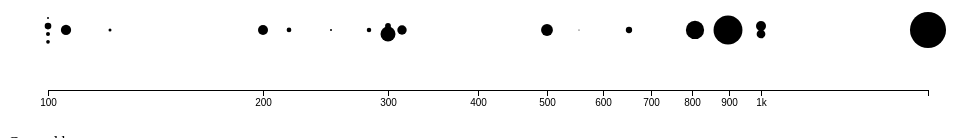
D3 v4 page, settled after 360 driven frames (6 s of simulated time); the page loaded 1 data file(s).



var svg = d3.select("svg"),
    margin = {top: 40, right: 40, bottom: 40, left: 40},
    width = svg.attr("width") - margin.left - margin.right,
    height = svg.attr("height") - margin.top - margin.bottom;

var formatValue = d3.format(",d");

var x = d3.scaleLog()
    .rangeRound([0, width]);

var g = svg.append("g")
    .attr("transform", "translate(" + margin.left + "," + margin.top + ")");

d3.csv("SocialMedia.csv", type, function(error, data) {
  if (error) throw error;

  x.domain(d3.extent(data, function(d) { return d.value; }));

  var simulation = d3.forceSimulation(data)
      .force("x", d3.forceX(function(d) { return x(d.value); }).strength(1))
      .force("y", d3.forceY(height / 2))
      .force("collide", d3.forceCollide(4))
      .stop();

  for (var i = 0; i < 120; ++i) simulation.tick();

  g.append("g")
      .attr("class", "axis axis--x")
      .attr("transform", "translate(0," + height + ")")
      .call(d3.axisBottom(x).ticks(20, ".0s"));

  var cell = g.append("g")
      .attr("class", "cells")
    .selectAll("g").data(d3.voronoi()
        .extent([[-margin.left, -margin.top], [width + margin.right, height + margin.top]])
        .x(function(d) { return d.x; })
        .y(function(d) { return d.y; })
      .polygons(data)).enter().append("g");

  cell.append("circle")
      .attr("r", function(d) {return Math.sqrt(d.data.price); })
      .attr("cx", function(d) { return d.data.x; })
      .attr("cy", function(d) { return d.data.y; });

  cell.append("path")
      .attr("d", function(d) { return "M" + d.join("L") + "Z"; });

  cell.append("title")
      .text(function(d) { return d.data.id + "\n" + formatValue(d.data.value); });
});

function type(d) {
  if (!d.value) return;
  d.value = +d.value;
  return d;
}



### data: SocialMedia.csv
id, value, group, price
Facebook, 1712, 1, 325
WhatsApp, 1000, 1, 19
FacebookMessenger, 1000, 1, 25
TencentQQ, 899, 5, 209
WeChat, 806, 5, 83.6
QZone, 652, 5, 10
Tumblr, 555, 3, 0.350
Instagram, 500, 1, 35
Twitter, 313, 2, 22
BaiduTieba, 300, 2, 56
Skype, 300, 4, 8.5
Sina Weibo, 282, 2, 5
Viber, 249, 2, 1
LINE, 218, 2, 5.5
Snapchat, 200, 2, 25
yy, 122, 2, 2.28
LinkedIn, 106, 4, 26.2
VKontakte, 100, 2, 4
Pinterest, 100, 2, 11
BBM, 100, 2, 3.4
Telegram, 100, 2, 1